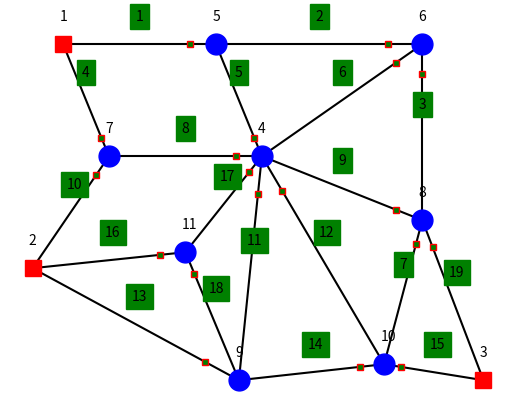

Reproduce this figure in Python.
import numpy as np
import matplotlib.pyplot as plt

# Data for power flow problem
n = 11  # total number of nodes
m = 19  # number of edges (transmission lines)
k = 3   # number of generators

np.random.seed(1)
Gmax = np.array([3, 5, 9])         # maximum generator power
a = np.array([10, 8, 3])           # generator linear costs
b = np.array([0.2, 0.3, 0.1])      # generator quadratic costs
l = 1 + np.random.rand(n - k)      # network loads
R = np.ones(m)                     # initial assignment of conductor radii
Rmax = 1.5 * np.ones(m)            # maximum conductor radii
Rmin = 0.5 * np.ones(m)            # minimum conductor radii
alpha = 0.05                       # conductor loss coefficient
sigma = 4.5                        # coeff for max line power

# Graph incidence matrix
A = np.array([
    [-1,  0,  0, -1,  0,  0,  0,  0,  0,  0,  0,  0,  0,  0,  0,  0,  0,  0,  0],
    [ 0,  0,  0,  0,  0,  0,  0,  0,  0, -1,  0,  0, -1,  0,  0, -1,  0,  0,  0],
    [ 0,  0,  0,  0,  0,  0,  0,  0,  0,  0,  0,  0,  0,  0, -1,  0,  0,  0, -1],
    [ 0,  0,  0,  0,  1, -1,  0,  1, -1,  0,  1,  1,  0,  0,  0,  0,  1,  0,  0],
    [ 1, -1,  0,  0, -1,  0,  0,  0,  0,  0,  0,  0,  0,  0,  0,  0,  0,  0,  0],
    [ 0,  1,  1,  0,  0,  1,  0,  0,  0,  0,  0,  0,  0,  0,  0,  0,  0,  0,  0],
    [ 0,  0,  0,  1,  0,  0,  0, -1,  0,  1,  0,  0,  0,  0,  0,  0,  0,  0,  0],
    [ 0,  0, -1,  0,  0,  0,  1,  0,  1,  0,  0,  0,  0,  0,  0,  0,  0,  0,  1],
    [ 0,  0,  0,  0,  0,  0,  0,  0,  0,  0, -1,  0,  1, -1,  0,  0,  0, -1,  0],
    [ 0,  0,  0,  0,  0,  0, -1,  0,  0,  0,  0, -1,  0,  1,  1,  0,  0,  0,  0],
    [ 0,  0,  0,  0,  0,  0,  0,  0,  0,  0,  0,  0,  0,  0,  0,  1, -1,  1,  0]
])

# Node x-y coordinates
XY = np.array([
    [1.2, 4.8],  # node 1
    [0.8, 3.4],  # node 2
    [6.7, 2.7],  # node 3
    [3.8, 4.1],  # node 4
    [3.2, 4.8],  # node 5
    [5.9, 4.8],  # node 6
    [1.8, 4.1],  # node 7
    [5.9, 3.7],  # node 8
    [3.5, 2.7],  # node 9
    [5.4, 2.8],  # node 10
    [2.8, 3.5]   # node 11
])

# Node distances
L = np.zeros(m)
idx = np.zeros((m, 2), dtype=int)
for j in range(m):
    idx[j, 0] = np.where(A[:, j] == 1)[0][0]
    idx[j, 1] = np.where(A[:, j] == -1)[0][0]
    L[j] = np.linalg.norm(XY[idx[j, 0], :] - XY[idx[j, 1], :])

Vmax = np.dot(L, R ** 2)  # Volume constraint

# Node adjacency matrix
Ad = -A @ A.T
np.fill_diagonal(Ad, 0)

epsx, epsy = 0.05, 0.15  # text placing offset 

# Plotting the network graph
plt.figure()

# Connect edges
for i in range(len(Ad)):
    for j in range(i, len(Ad)):
        if Ad[i, j] != 0:
            plt.plot([XY[i, 0], XY[j, 0]], [XY[i, 1], XY[j, 1]], '-k')

# Label generator nodes
for j in range(k):
    plt.plot(XY[j, 0], XY[j, 1], 'rs', markerfacecolor='r', markersize=12)
    plt.text(XY[j, 0] - epsx, XY[j, 1] + epsy, str(j + 1), fontsize=10)

# Label load nodes
for j in range(k, n):
    plt.plot(XY[j, 0], XY[j, 1], 'ob', markersize=15)
    plt.text(XY[j, 0] - epsx, XY[j, 1] + epsy, str(j + 1), fontsize=10)

# Plot directions and edges
for i in range(m):
    x = XY[idx[i, 0], 0] - 1 / 6 * (XY[idx[i, 0], 0] - XY[idx[i, 1], 0])
    y = XY[idx[i, 0], 1] - 1 / 6 * (XY[idx[i, 0], 1] - XY[idx[i, 1], 1])
    plt.plot(x, y, 'rs', markerfacecolor='g', markersize=5)
    xtxt = XY[idx[i, 0], 0] - 1 / 2 * (XY[idx[i, 0], 0] - XY[idx[i, 1], 0])
    ytxt = XY[idx[i, 0], 1] - 1 / 2 * (XY[idx[i, 0], 1] - XY[idx[i, 1], 1])
    plt.text(xtxt - epsx, ytxt + epsy, str(i + 1), fontsize=10, backgroundcolor='g')

plt.axis('off')
plt.show()
